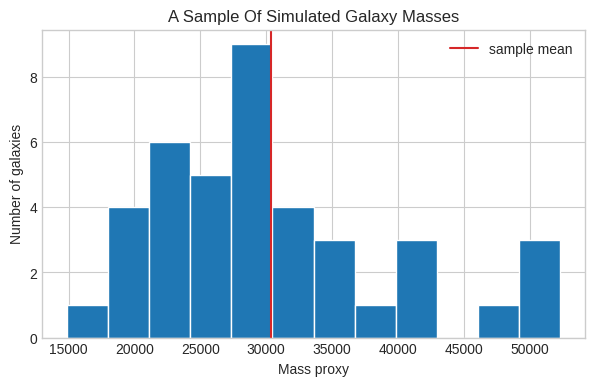

Reproduce this figure in Python.
import numpy as np
import pandas as pd
import matplotlib.pyplot as plt

plt.style.use("seaborn-v0_8-whitegrid")
np.random.seed(42)


population_masses = np.random.lognormal(mean=10.3, sigma=0.35, size=5000)
sample = np.random.choice(population_masses, size=40, replace=False)

sample_mean = sample.mean()
sample_standard_error = sample.std(ddof=1) / np.sqrt(len(sample))
interval = (sample_mean - 2 * sample_standard_error, sample_mean + 2 * sample_standard_error)

print("Sample mean:", sample_mean)
print("Approximate 95% interval:", interval)

plt.figure(figsize=(7, 4))
plt.hist(sample, bins=12, edgecolor="white")
plt.axvline(sample_mean, color="tab:red", label="sample mean")
plt.title("A Sample Of Simulated Galaxy Masses")
plt.xlabel("Mass proxy")
plt.ylabel("Number of galaxies")
plt.legend()
plt.show()


# TODO: Write one sentence interpreting the result in astronomy language.
interpretation = ""

if interpretation:
    print("Your interpretation:", interpretation)
else:
    print("Add your interpretation after you inspect the numbers and plot.")
